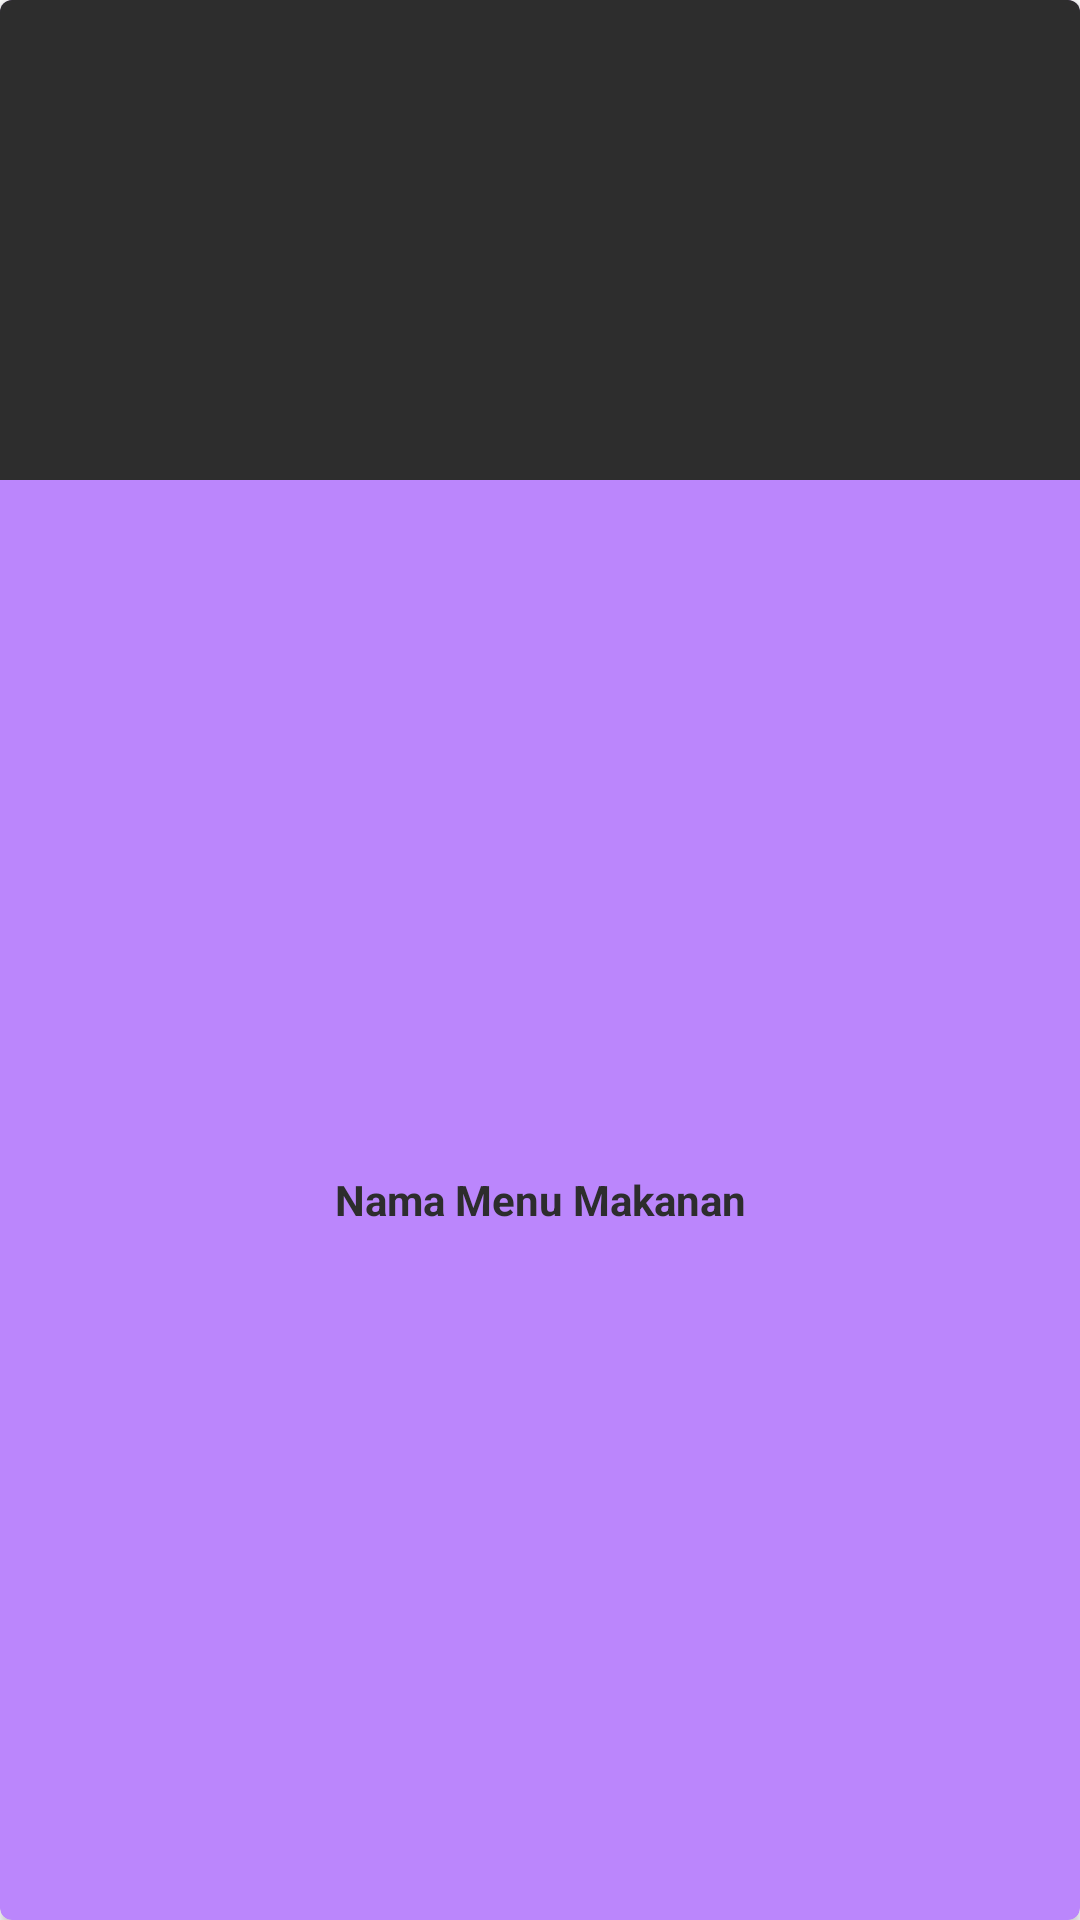

Write the Android layout XML for this screen, with the resource values it uses.
<!-- AndroidManifest.xml: application theme Theme.ProjekSelasaSore -->
<!-- res/layout/format_tampilan_menu_grid.xml -->
<?xml version="1.0" encoding="utf-8"?>
<androidx.cardview.widget.CardView
    xmlns:android="http://schemas.android.com/apk/res/android"
    xmlns:cardview="http://schemas.android.com/apk/res-auto"
    xmlns:tools="http://schemas.android.com/tools"
    android:orientation="vertical"
    android:clickable="true"
    android:foreground="?android:attr/selectableItemBackground"
    android:layout_width="match_parent"
    android:layout_height="wrap_content"
    android:layout_margin="5dp"
    cardview:cardCornerRadius="4dp"
    android:backgroundTint="@color/purple_200"
    android:focusable="true"
    android:id="@+id/cv_item">

    <LinearLayout
        android:orientation="vertical"
        android:layout_width="match_parent"
        android:layout_height="match_parent">

        <ImageView
            android:id="@+id/iv_foto_makanan"
            android:layout_width="match_parent"
            android:layout_height="160dp"
            android:scaleType="centerCrop"
            android:background="#2d2d2d"
            android:src="@drawable/menu1"
            android:contentDescription="@string/menu_image"/>

        <TextView
            android:id="@+id/tv_nama_makanan"
            android:textColor="#2d2d2d"
            android:textStyle="bold"
            android:gravity="center"
            android:layout_width="match_parent"
            android:layout_height="match_parent"
            android:text="@string/nama_menu_makanan"/>

        <TextView
            android:id="@+id/tv_harga_makanan"
            android:textColor="#2d2d2d"
            android:textStyle="bold"
            android:gravity="center"
            android:layout_width="match_parent"
            android:layout_height="match_parent"
            android:maxLines="2"
            android:text="@string/harga_makanan"/>

        <TextView
            android:id="@+id/tv_satuan_makanan"
            android:textColor="#2d2d2d"
            android:textSize="14sp"
            android:gravity="center"
            android:layout_width="match_parent"
            android:layout_height="match_parent"
            android:text="@string/satuan_makanan"/>

    </LinearLayout>

</androidx.cardview.widget.CardView>
<!-- resources referenced by this layout -->
<resources>
  <string name="harga_makanan">Harga Makanan</string>
  <string name="menu_image">Menu Image</string>
  <string name="nama_menu_makanan">Nama Menu Makanan</string>
  <string name="satuan_makanan">Satuan Makanan</string>
  <style name="Theme.ProjekSelasaSore" parent="Theme.MaterialComponents.DayNight.DarkActionBar">
          
          <item name="colorPrimary">@color/purple_500</item>
          <item name="colorPrimaryVariant">@color/purple_700</item>
          <item name="colorOnPrimary">@color/white</item>
          
          <item name="colorSecondary">@color/teal_200</item>
          <item name="colorSecondaryVariant">@color/teal_700</item>
          <item name="colorOnSecondary">@color/black</item>
          
          <item name="android:statusBarColor" tools:targetApi="l">?attr/colorPrimaryVariant</item>
          
      </style>
  <!-- not gathered from this repository: default colours our renderer supplied (Android Studio template values) -->
  <color name="purple_200">#FFBB86FC</color>
  <color name="purple_500">#FF6200EE</color>
  <color name="purple_700">#FF3700B3</color>
  <color name="teal_200">#FF03DAC5</color>
  <color name="teal_700">#FF018786</color>
  <color name="black">#FF000000</color>
  <color name="white">#FFFFFFFF</color>
</resources>
